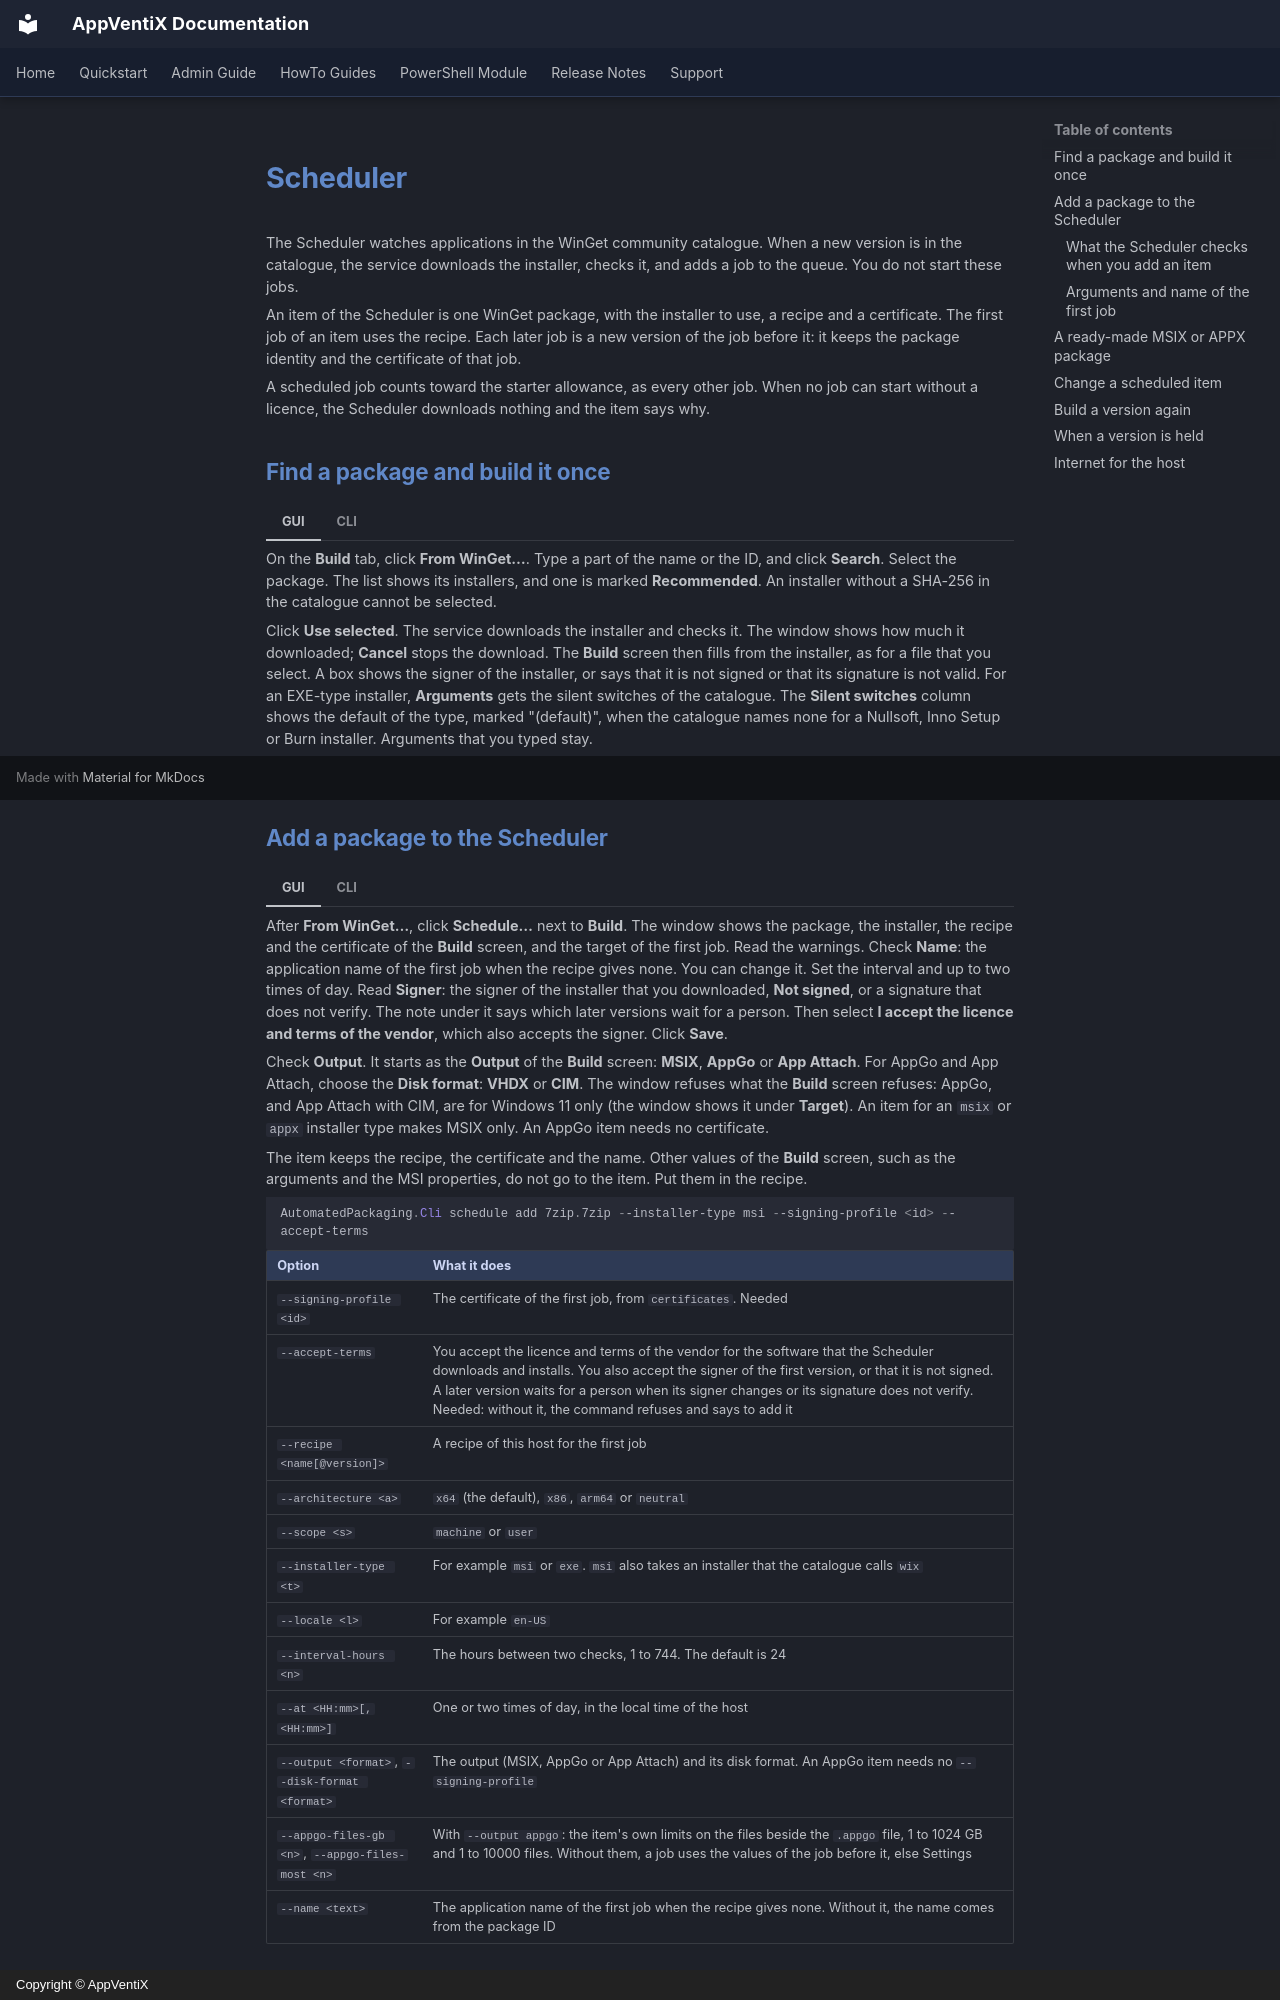

repository: AppVentiX/Docs · page: AutomatedPackaging/scheduler/index.html · generator: mkdocs · copyright: Copyright © AppVentiX

# Scheduler

The Scheduler watches applications in the WinGet community catalogue. When a new version is in the catalogue, the service downloads the installer, checks it, and adds a job to the queue. You do not start these jobs.

An item of the Scheduler is one WinGet package, with the installer to use, a recipe and a certificate. The first job of an item uses the recipe. Each later job is a new version of the job before it: it keeps the package identity and the certificate of that job.

A scheduled job counts toward the starter allowance, as every other job. When no job can start without a licence, the Scheduler downloads nothing and the item says why.

## Find a package and build it once

=== "GUI"

    On the **Build** tab, click **From WinGet…**. Type a part of the name or the ID, and click **Search**. Select the package. The list shows its installers, and one is marked **Recommended**. An installer without a SHA-256 in the catalogue cannot be selected.

    Click **Use selected**. The service downloads the installer and checks it. The window shows how much it downloaded; **Cancel** stops the download. The **Build** screen then fills from the installer, as for a file that you select. A box shows the signer of the installer, or says that it is not signed or that its signature is not valid. For an EXE-type installer, **Arguments** gets the silent switches of the catalogue. The **Silent switches** column shows the default of the type, marked "(default)", when the catalogue names none for a Nullsoft, Inno Setup or Burn installer. Arguments that you typed stay.

=== "CLI"

    The command line has no search. Find the package ID with `winget search`, or on the **Build** tab.

## Add a package to the Scheduler

=== "GUI"

    After **From WinGet…**, click **Schedule…** next to **Build**. The window shows the package, the installer, the recipe and the certificate of the **Build** screen, and the target of the first job. Read the warnings. Check **Name**: the application name of the first job when the recipe gives none. You can change it. Set the interval and up to two times of day. Read **Signer**: the signer of the installer that you downloaded, **Not signed**, or a signature that does not verify. The note under it says which later versions wait for a person. Then select **I accept the licence and terms of the vendor**, which also accepts the signer. Click **Save**.

    Check **Output**. It starts as the **Output** of the **Build** screen: **MSIX**, **AppGo** or **App Attach**. For AppGo and App Attach, choose the **Disk format**: **VHDX** or **CIM**. The window refuses what the **Build** screen refuses: AppGo, and App Attach with CIM, are for Windows 11 only (the window shows it under **Target**). An item for an `msix` or `appx` installer type makes MSIX only. An AppGo item needs no certificate.

    The item keeps the recipe, the certificate and the name. Other values of the **Build** screen, such as the arguments and the MSI properties, do not go to the item. Put them in the recipe.

=== "CLI"

    ```powershell
    AutomatedPackaging.Cli schedule add 7zip.7zip --installer-type msi --signing-profile <id> --accept-terms
    ```

    | Option | What it does |
    |---|---|
    | `--signing-profile <id>` | The certificate of the first job, from `certificates`. Needed |
    | `--accept-terms` | You accept the licence and terms of the vendor for the software that the Scheduler downloads and installs. You also accept the signer of the first version, or that it is not signed. A later version waits for a person when its signer changes or its signature does not verify. Needed: without it, the command refuses and says to add it |
    | `--recipe <name[@version]>` | A recipe of this host for the first job |
    | `--architecture <a>` | `x64` (the default), `x86`, `arm64` or `neutral` |
    | `--scope <s>` | `machine` or `user` |
    | `--installer-type <t>` | For example `msi` or `exe`. `msi` also takes an installer that the catalogue calls `wix` |
    | `--locale <l>` | For example `en-US` |
    | `--interval-hours <n>` | The hours between two checks, 1 to 744. The default is 24 |
    | `--at <HH:mm>[,<HH:mm>]` | One or two times of day, in the local time of the host |
    | `--output <format>`, `--disk-format <format>` | The output (MSIX, AppGo or App Attach) and its disk format. An AppGo item needs no `--signing-profile` |
    | `--appgo-files-gb <n>`, `--appgo-files-most <n>` | With `--output appgo`: the item's own limits on the files beside the `.appgo` file, 1 to 1024 GB and 1 to 10000 files. Without them, a job uses the values of the job before it, else Settings |
    | `--name <text>` | The application name of the first job when the recipe gives none. Without it, the name comes from the package ID |

### What the Scheduler checks when you add an item

The window, the command line and MCP use the same checks and give the same messages. The service asks the catalogue for the newest version. It refuses the item in these cases:

- No installer matches the item, or the installer has no SHA-256 in the catalogue.
- The installer is an `exe`, and the catalogue names no silent switches for it. A `nullsoft`, `inno` or `burn` installer with none uses the default of its type.
- The catalogue does not answer. Nothing is added. Try again later.
